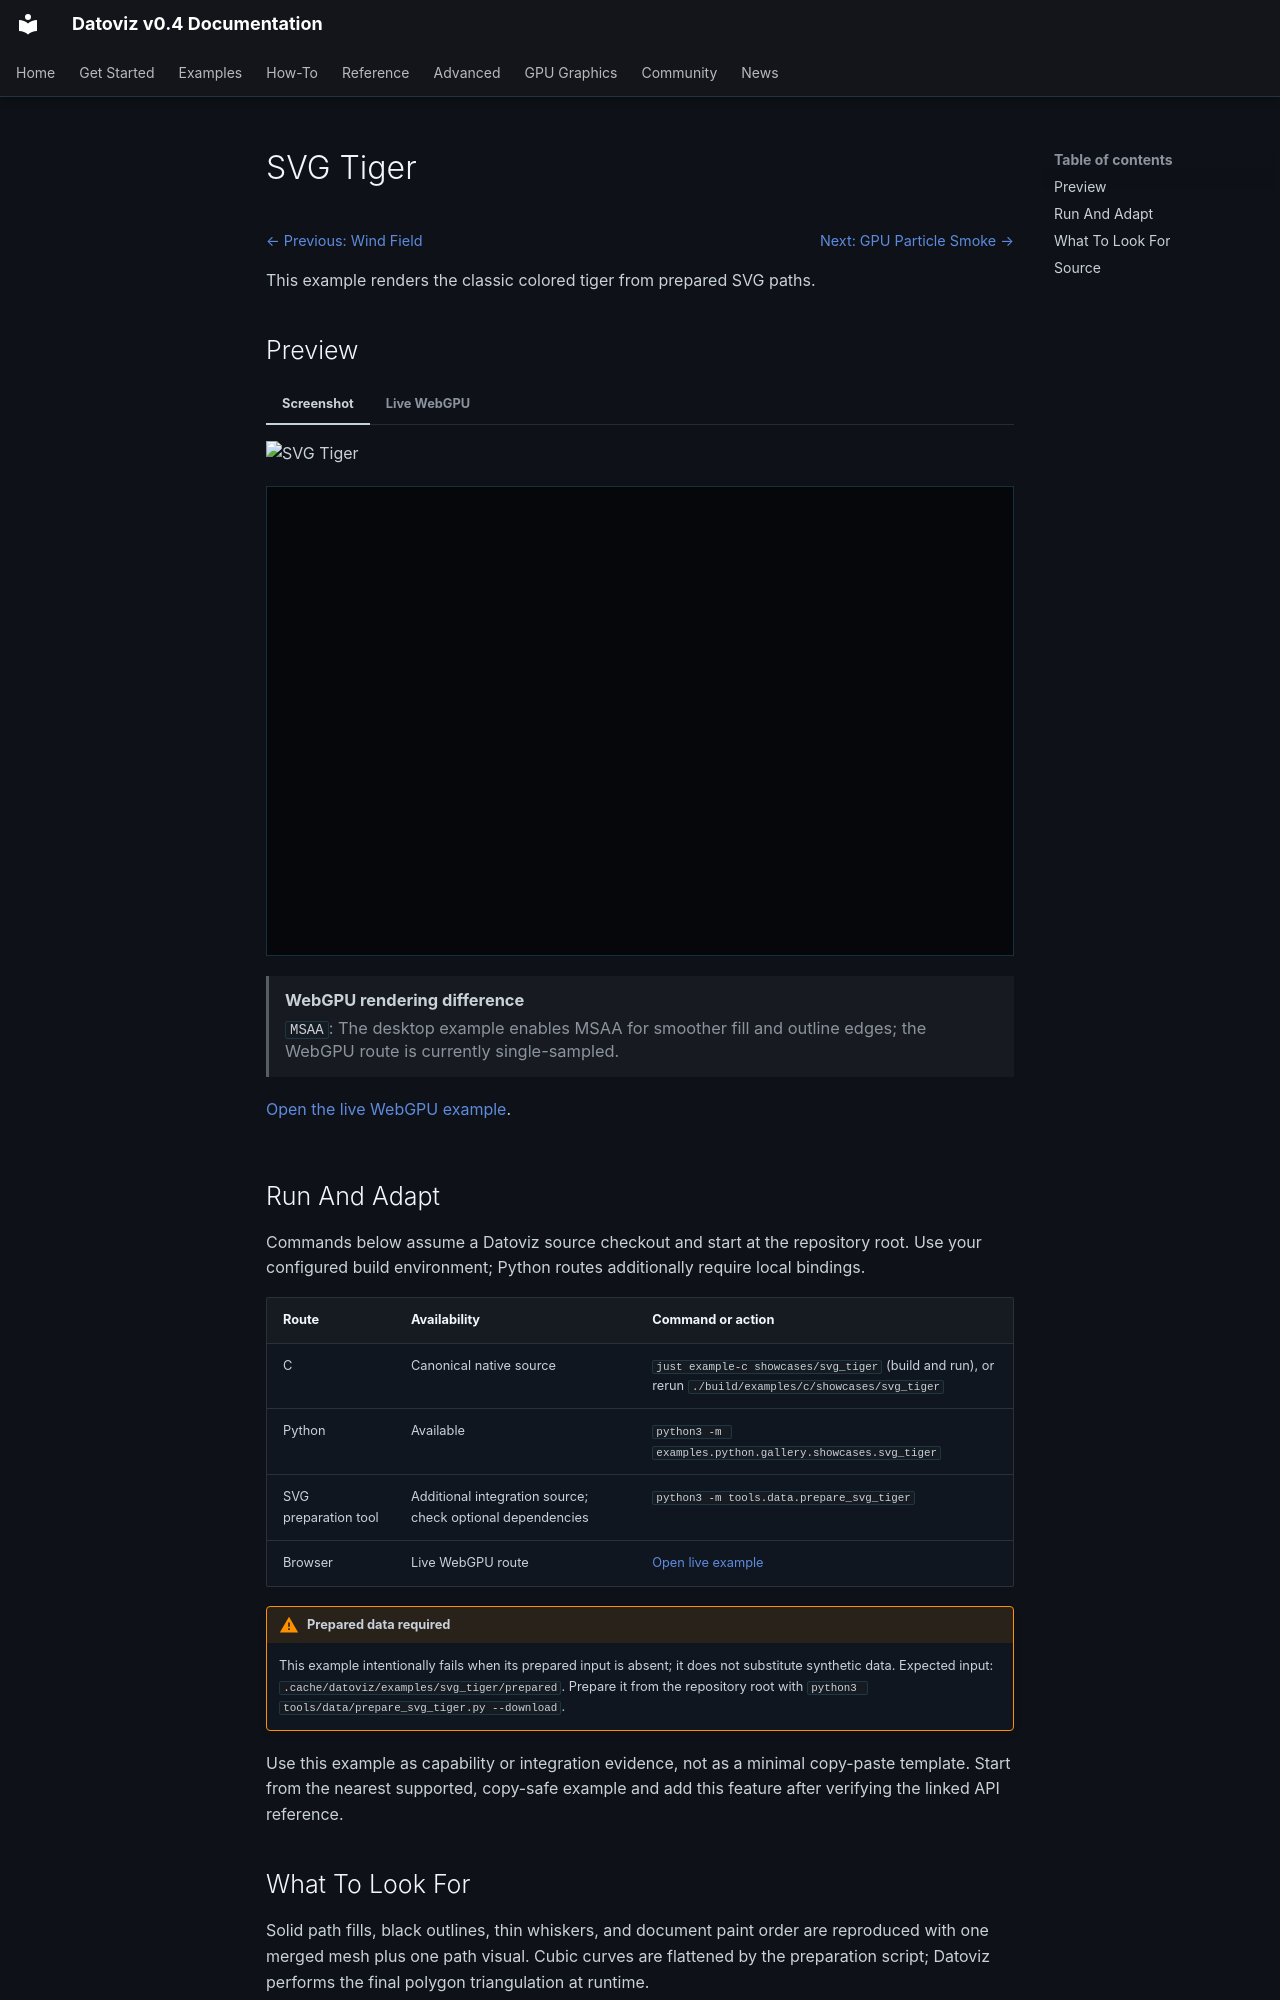

repository: datoviz/datoviz · page: examples/showcases/svg-tiger/index.html · generator: mkdocs

# SVG Tiger

<!-- WARNING: generated by tools/build_gallery.py from examples/c/MANIFEST.yaml -->

<nav class="dvz-example-nav dvz-example-nav--top" aria-label="Example navigation">
<div class="dvz-example-nav__siblings">
<span class="dvz-example-nav__previous"><a href="../wind-field/">← Previous: Wind Field</a></span>
<span class="dvz-example-nav__next"><a href="../gpu-particle-smoke/">Next: GPU Particle Smoke →</a></span>
</div>
</nav>

This example renders the classic colored tiger from prepared SVG paths.

## Preview

=== "Screenshot"

    ![SVG Tiger](../../assets/gallery/v0.4/showcases/showcases_svg_tiger.webp)

=== "Live WebGPU"

    <div class="dvz-webgpu-live" markdown="1">
    <iframe src="../../webgpu/live.html?id=showcases_svg_tiger&embedded=1" title="SVG Tiger WebGPU live example" loading="lazy" allow="fullscreen; webgpu"></iframe>
    </div>

    <aside class="dvz-webgpu-unavailable" role="note">
    <strong>WebGPU rendering difference</strong>
    <span><code>MSAA</code>: The desktop example enables MSAA for smoother fill and outline edges; the WebGPU route is currently single-sampled.</span>
    </aside>

    <a href="../../webgpu/live.html?id=showcases_svg_tiger">Open the live WebGPU example</a>.

## Run And Adapt

Commands below assume a Datoviz source checkout and start at the repository root.
Use your configured build environment; Python routes additionally require local bindings.

| Route | Availability | Command or action |
| --- | --- | --- |
| C | Canonical native source | `just example-c showcases/svg_tiger` (build and run), or rerun `./build/examples/c/showcases/svg_tiger` |
| Python | Available | `python3 -m examples.python.gallery.showcases.svg_tiger` |
| SVG preparation tool | Additional integration source; check optional dependencies | `python3 -m tools.data.prepare_svg_tiger` |
| Browser | Live WebGPU route | <a href="../../webgpu/live.html?id=showcases_svg_tiger">Open live example</a> |

!!! warning "Prepared data required"

    This example intentionally fails when its prepared input is absent; it does not
    substitute synthetic data.
    Expected input: `.cache/datoviz/examples/svg_tiger/prepared`.
    Prepare it from the repository root with `python3 tools/data/prepare_svg_tiger.py --download`.

Use this example as capability or integration evidence, not as a minimal copy-paste
template. Start from the nearest supported, copy-safe example and add this feature
after verifying the linked API reference.

## What To Look For

Solid path fills, black outlines, thin whiskers, and document paint order are reproduced with one merged mesh plus one path visual. Cubic curves are flattened by the preparation script; Datoviz performs the final polygon triangulation at runtime.

The artwork comes from Nicolas P. Rougier's Glumpy example gallery. The published Datoviz data bundle contains prepared paths from a pinned Glumpy source revision; regenerate them with:

`python3 tools/data/prepare_svg_tiger.py --download`
